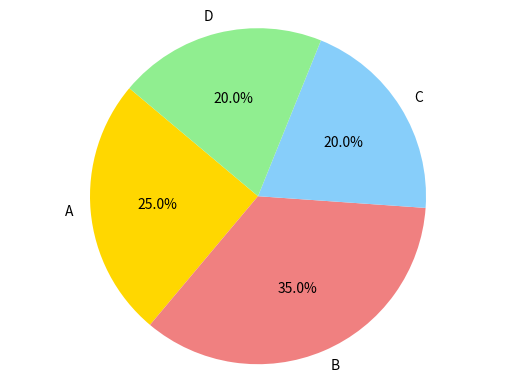

Reproduce this figure in Python.
import matplotlib.pyplot as plt
label = ["A","B","C","D"]
datos = [25,35,20,20]
color = ["gold","lightcoral","lightskyblue","lightgreen"]
plt.pie(datos, labels = label, colors = color, autopct = "%1.1F%%", startangle = 140)
plt.axis("equal")
plt.show()